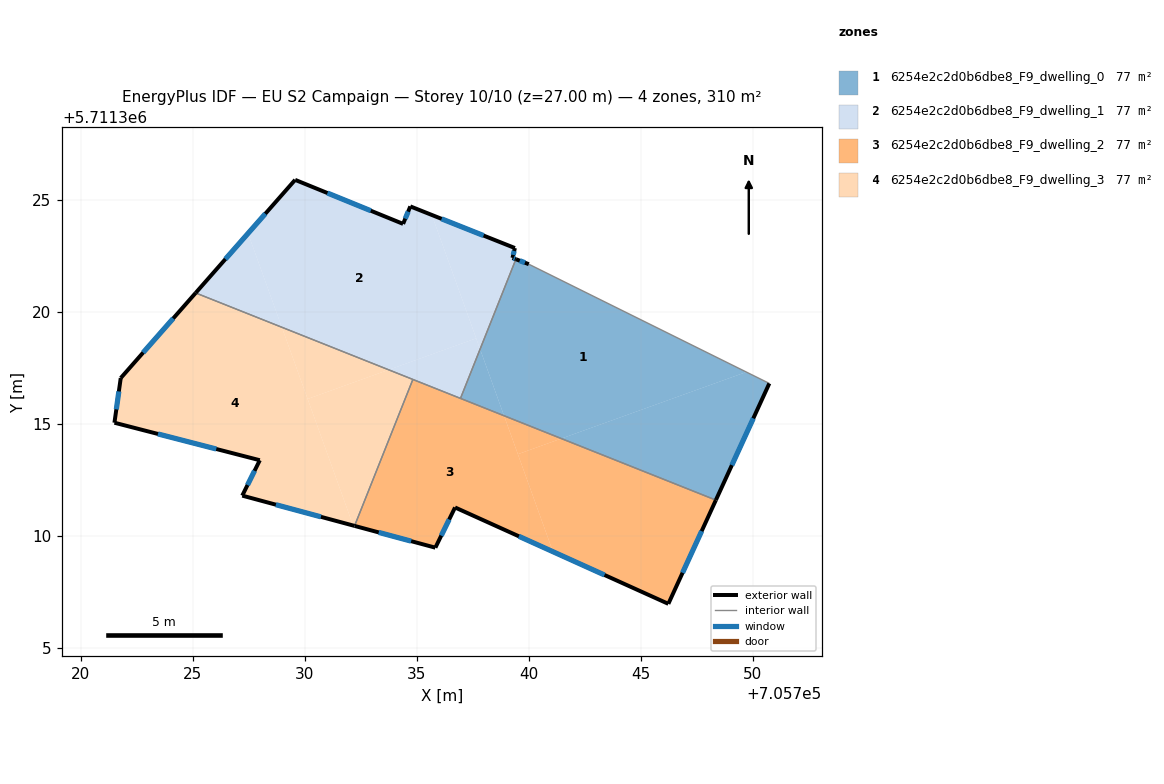
=== STOREY PLAN SPEC (per zone: floor XY polygon, exterior-wall plan segments, windows/doors) ===
zone 1: 6254e2c2d0b6dbe8_F9_dwelling_0  (77.4 m²)
  floor: (705749.71, 5711317.31) (705741.46, 5711314.34) (705738.90, 5711315.36) (705737.83, 5711318.33) (705739.43, 5711322.35) (705740.00, 5711322.12)
  floor: (705750.74, 5711316.80) (705748.35, 5711311.59) (705741.46, 5711314.34) (705749.71, 5711317.31)
  floor: (705737.83, 5711318.33) (705738.90, 5711315.36) (705736.95, 5711316.13)
  exterior wall: (705740.00, 5711322.12) – (705739.43, 5711322.35)  [0.6 m]
    window: (705739.83, 5711322.19) – (705739.60, 5711322.28)  [0.3 m²]
  exterior wall: (705748.35, 5711311.59) – (705750.74, 5711316.80)  [5.7 m]
    window: (705749.07, 5711313.15) – (705750.02, 5711315.24)  [2.8 m²]
  interior walls: 3
zone 2: 6254e2c2d0b6dbe8_F9_dwelling_1  (77.4 m²)
  floor: (705735.67, 5711324.32) (705737.65, 5711318.81) (705733.75, 5711317.41) (705728.98, 5711319.31) (705727.47, 5711323.50) (705729.57, 5711325.89) (705734.39, 5711323.92) (705734.71, 5711324.70)
  floor: (705739.38, 5711322.84) (705739.28, 5711322.41) (705739.43, 5711322.35) (705737.83, 5711318.33) (705735.67, 5711324.32)
  floor: (705727.47, 5711323.50) (705728.98, 5711319.31) (705725.13, 5711320.84)
  floor: (705737.65, 5711318.81) (705737.83, 5711318.33) (705736.95, 5711316.13) (705733.75, 5711317.41)
  exterior wall: (705739.28, 5711322.41) – (705739.38, 5711322.84)  [0.5 m]
    window: (705739.31, 5711322.54) – (705739.35, 5711322.71)  [0.2 m²]
  exterior wall: (705739.43, 5711322.35) – (705739.28, 5711322.41)  [0.2 m]
    window: (705739.38, 5711322.36) – (705739.32, 5711322.39)  [0.1 m²]
  exterior wall: (705729.57, 5711325.89) – (705725.13, 5711320.84)  [6.7 m]
    window: (705728.24, 5711324.38) – (705726.46, 5711322.35)  [3.2 m²]
  exterior wall: (705734.39, 5711323.92) – (705729.57, 5711325.89)  [5.2 m]
    window: (705732.95, 5711324.51) – (705731.02, 5711325.30)  [2.5 m²]
  exterior wall: (705734.71, 5711324.70) – (705734.39, 5711323.92)  [0.8 m]
    window: (705734.62, 5711324.47) – (705734.49, 5711324.16)  [0.4 m²]
  exterior wall: (705739.38, 5711322.84) – (705734.71, 5711324.70)  [5.0 m]
    window: (705737.98, 5711323.40) – (705736.11, 5711324.15)  [2.4 m²]
  interior walls: 3
zone 3: 6254e2c2d0b6dbe8_F9_dwelling_2  (77.4 m²)
  floor: (705748.35, 5711311.59) (705746.23, 5711306.96) (705741.08, 5711309.29) (705739.52, 5711313.64) (705741.45, 5711314.34)
  floor: (705738.90, 5711315.36) (705741.08, 5711309.29) (705736.71, 5711311.26) (705735.83, 5711309.47) (705732.23, 5711310.44) (705734.83, 5711316.98)
  floor: (705741.45, 5711314.34) (705739.52, 5711313.64) (705738.90, 5711315.36)
  exterior wall: (705746.23, 5711306.96) – (705748.35, 5711311.59)  [5.1 m]
    window: (705746.87, 5711308.35) – (705747.72, 5711310.21)  [2.5 m²]
  exterior wall: (705736.71, 5711311.26) – (705746.23, 5711306.96)  [10.4 m]
    window: (705739.56, 5711309.98) – (705743.38, 5711308.25)  [5.0 m²]
  exterior wall: (705735.83, 5711309.47) – (705736.71, 5711311.26)  [2.0 m]
    window: (705736.10, 5711310.01) – (705736.45, 5711310.73)  [1.0 m²]
  exterior wall: (705732.22, 5711310.44) – (705735.83, 5711309.47)  [3.7 m]
    window: (705733.30, 5711310.15) – (705734.75, 5711309.76)  [1.8 m²]
  interior walls: 3
zone 4: 6254e2c2d0b6dbe8_F9_dwelling_3  (77.4 m²)
  floor: (705734.83, 5711316.98) (705732.23, 5711310.44) (705732.16, 5711310.46) (705730.13, 5711316.11) (705733.75, 5711317.41)
  floor: (705728.98, 5711319.31) (705732.16, 5711310.46) (705727.21, 5711311.79) (705728.00, 5711313.37) (705721.51, 5711315.05) (705721.79, 5711317.04) (705725.13, 5711320.84)
  floor: (705733.75, 5711317.41) (705730.13, 5711316.11) (705728.98, 5711319.31)
  exterior wall: (705721.79, 5711317.04) – (705721.51, 5711315.05)  [2.0 m]
    window: (705721.70, 5711316.44) – (705721.59, 5711315.64)  [1.0 m²]
  exterior wall: (705725.13, 5711320.84) – (705721.79, 5711317.04)  [5.1 m]
    window: (705724.13, 5711319.70) – (705722.79, 5711318.18)  [2.4 m²]
  exterior wall: (705727.21, 5711311.79) – (705732.22, 5711310.44)  [5.2 m]
    window: (705728.71, 5711311.39) – (705730.72, 5711310.85)  [2.5 m²]
  exterior wall: (705728.00, 5711313.37) – (705727.21, 5711311.79)  [1.8 m]
    window: (705727.76, 5711312.90) – (705727.45, 5711312.27)  [0.9 m²]
  exterior wall: (705721.51, 5711315.05) – (705728.00, 5711313.37)  [6.7 m]
    window: (705723.45, 5711314.55) – (705726.05, 5711313.87)  [3.2 m²]
  interior walls: 2

=== DERIVED (storey summary) ===
Building: EU S2 Campaign
Storey: 10 of 10  (floor level z = 27.00 m)
Storey gross floor area: 309.7 m²
Zones on this storey: 4
  - 6254e2c2d0b6dbe8_F9_dwelling_0: floor 77.4 m²; exterior wall 6.3 m (19.0 m²); 2 window(s) 3.1 m²; WWR 16.1%
  - 6254e2c2d0b6dbe8_F9_dwelling_1: floor 77.4 m²; exterior wall 18.4 m (55.2 m²); 6 window(s) 8.9 m²; WWR 16.1%
  - 6254e2c2d0b6dbe8_F9_dwelling_2: floor 77.4 m²; exterior wall 21.3 m (63.8 m²); 4 window(s) 10.3 m²; WWR 16.1%
  - 6254e2c2d0b6dbe8_F9_dwelling_3: floor 77.4 m²; exterior wall 20.7 m (62.2 m²); 5 window(s) 10.0 m²; WWR 16.1%
Zone adjacency (shared interzone walls):
  - 6254e2c2d0b6dbe8_F9_dwelling_0 ↔ 6254e2c2d0b6dbe8_F9_dwelling_1
  - 6254e2c2d0b6dbe8_F9_dwelling_0 ↔ 6254e2c2d0b6dbe8_F9_dwelling_2
  - 6254e2c2d0b6dbe8_F9_dwelling_1 ↔ 6254e2c2d0b6dbe8_F9_dwelling_2
  - 6254e2c2d0b6dbe8_F9_dwelling_1 ↔ 6254e2c2d0b6dbe8_F9_dwelling_3
  - 6254e2c2d0b6dbe8_F9_dwelling_2 ↔ 6254e2c2d0b6dbe8_F9_dwelling_3